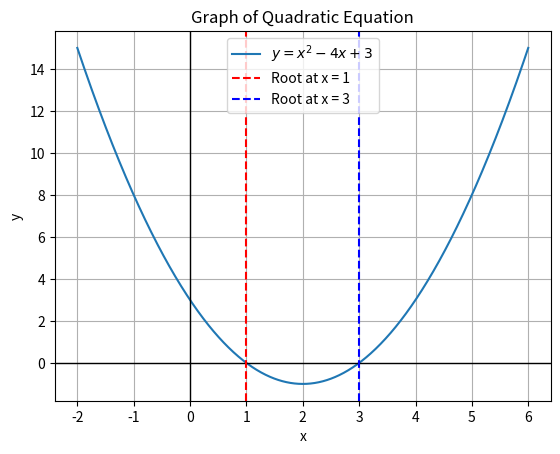

Generate this figure with matplotlib:
import numpy as np
import matplotlib.pyplot as plt

# Define the quadratic equation: f(x) = x^2 - 4x + 3
def quadratic_function(x):
    return x**2 - 4*x + 3

# Generate a range of x values (for plotting the graph)
x = np.linspace(-2, 6, 1000)  # This will give us 400 points between -2 and 6

# Compute the y values for each x value using the quadratic function
y = quadratic_function(x)

# Plot the graph
plt.plot(x, y, label=r'$y = x^2 - 4x + 3$')

# Add labels and a title
plt.title('Graph of Quadratic Equation')
plt.xlabel('x')
plt.ylabel('y')

# Highlight the roots (x = 1 and x = 3)
plt.axhline(0, color='black',linewidth=1)
plt.axvline(0, color='black',linewidth=1)
plt.axvline(1, color='red', linestyle='--', label="Root at x = 1")
plt.axvline(3, color='blue', linestyle='--', label="Root at x = 3")

# Add a legend
plt.legend()

# Show the plot
plt.grid(True)
plt.show()
